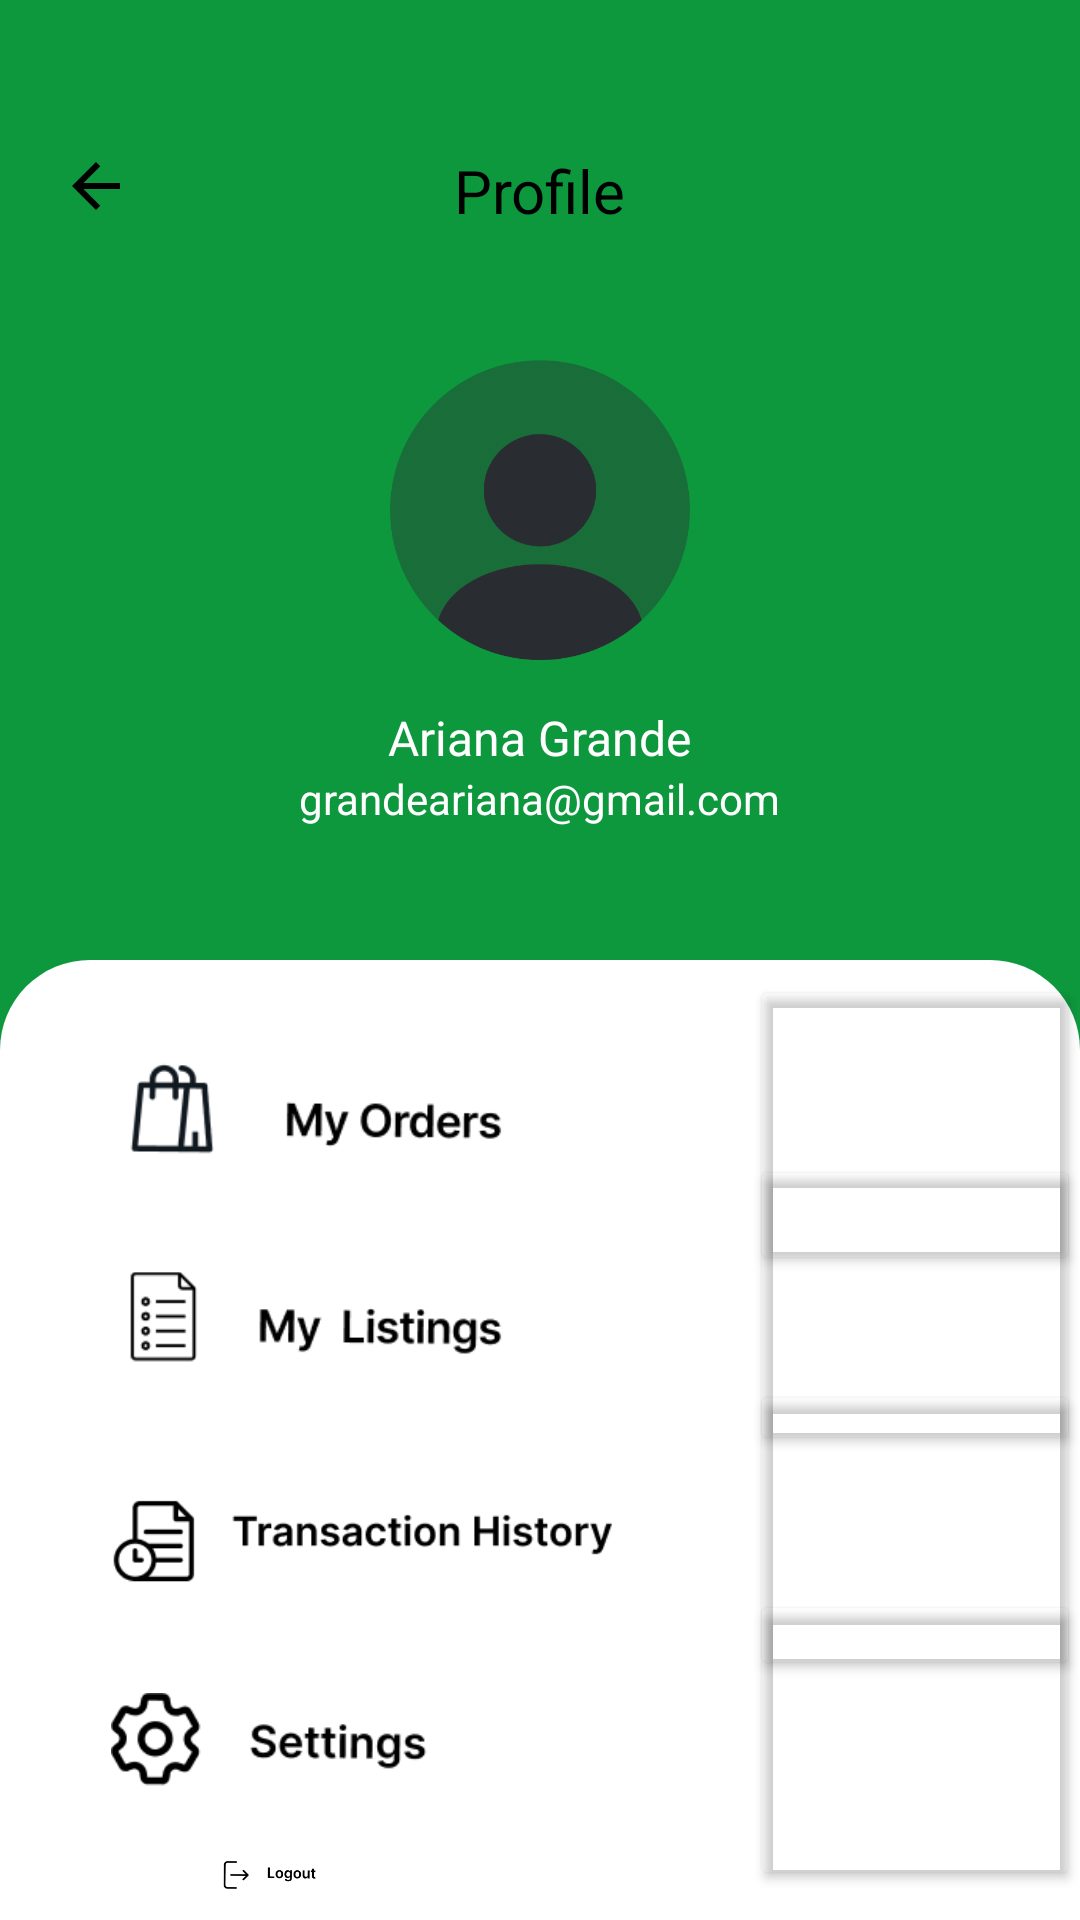

The Android layout XML behind this screen, and the referenced resources:
<!-- AndroidManifest.xml: application theme Theme.Ecorecyc -->
<!-- res/layout/activity_user_profile.xml -->
<?xml version="1.0" encoding="utf-8"?>
<RelativeLayout xmlns:android="http://schemas.android.com/apk/res/android"
    xmlns:app="http://schemas.android.com/apk/res-auto"
    xmlns:tools="http://schemas.android.com/tools"
    android:id="@+id/main"
    android:layout_width="match_parent"
    android:layout_height="match_parent"
    android:background="#0e983d"
    tools:context=".UserProfile">

    <ImageButton
        android:id="@+id/backbtnprofile"
        android:layout_width="wrap_content"
        android:layout_height="wrap_content"
        android:src="@drawable/baseline_arrow_back_24"
        android:layout_marginStart="20dp"
        android:layout_marginTop="50dp"
        android:background="@color/transpa"
        />

    <TextView
        android:id="@+id/profileText"
        android:layout_width="wrap_content"
        android:layout_height="wrap_content"
        android:text="Profile"
        android:layout_centerHorizontal="true"
        android:layout_marginTop="50dp"
        android:textSize="20dp"
        android:textColor="@color/black"
        />

        <ImageView
            android:id="@+id/profile_image"
            android:layout_width="100dp"
            android:layout_height="100dp"
            android:src="@drawable/img_5"
            android:layout_marginTop="120dp"
            android:layout_centerHorizontal="true"
            />
    <TextView
        android:id="@+id/profile_name"
        android:layout_width="wrap_content"
        android:layout_height="wrap_content"
        android:layout_below="@+id/profile_image"
        android:text="Ariana Grande"
        android:layout_marginTop="15dp"
        android:layout_centerHorizontal="true"
        android:textColor="@color/white"
        android:textSize="16sp"/>
    <TextView
        android:layout_width="wrap_content"
        android:layout_height="wrap_content"
        android:layout_below="@+id/profile_name"
        android:text="grandeariana@gmail.com"
        android:layout_centerHorizontal="true"
        android:textColor="@color/white"/>
<LinearLayout
    android:layout_width="match_parent"
    android:layout_height="700dp"
    android:background="@drawable/edittextbackground2"
    android:layout_marginTop="320dp">
</LinearLayout>

    <ImageButton
        android:id="@+id/my_orders_btn"
        android:layout_width="150dp"
        android:layout_height="100dp"
        android:src="@drawable/my_orders"
        android:backgroundTint="@color/transpa"
        android:layout_marginStart="30dp"
        android:scaleType="fitCenter"
        android:layout_marginTop="320dp"
        />

    <Button
        android:layout_width="150dp"
        android:layout_height="100dp"
        android:drawableRight="@drawable/baseline_arrow_forward_ios_24"
        android:backgroundTint="@color/transpa"
        android:layout_marginStart="250dp"
        android:layout_marginTop="325dp"
        />
    <ImageButton
        android:id="@+id/my_listings_btn"
        android:layout_width="150dp"
        android:layout_height="100dp"
        android:src="@drawable/my_listings"
        android:backgroundTint="@color/transpa"
        android:layout_marginStart="30dp"
        android:scaleType="fitCenter"
        android:layout_below="@+id/my_orders_btn"
        android:layout_marginTop="-31dp"
        />

        <Button
            android:layout_width="150dp"
            android:layout_height="100dp"
            android:drawableRight="@drawable/baseline_arrow_forward_ios_24"
            android:backgroundTint="@color/transpa"
            android:layout_marginStart="250dp"
            android:layout_marginTop="385dp"
            />

    <ImageButton
        android:id="@+id/transactions_btn"
        android:layout_width="220dp"
        android:layout_height="150dp"
        android:src="@drawable/transaction_history"
        android:backgroundTint="@color/transpa"
        android:layout_marginStart="25dp"
        android:scaleType="fitCenter"
        android:layout_below="@+id/my_listings_btn"
        android:layout_marginTop="-50dp"
        />

    <Button
        android:layout_width="150dp"
        android:layout_height="100dp"
        android:drawableRight="@drawable/baseline_arrow_forward_ios_24"
        android:backgroundTint="@color/transpa"
        android:layout_marginStart="250dp"
        android:layout_marginTop="460dp"
        />

    <ImageButton
        android:id="@+id/settings_btn"
        android:layout_width="130dp"
        android:layout_height="100dp"
        android:src="@drawable/settings"
        android:backgroundTint="@color/transpa"
        android:layout_marginStart="25dp"
        android:scaleType="fitCenter"
        android:layout_below="@+id/transactions_btn"
        android:layout_marginTop="-60dp"
        />

    <Button
        android:layout_width="150dp"
        android:layout_height="100dp"
        android:drawableRight="@drawable/baseline_arrow_forward_ios_24"
        android:backgroundTint="@color/transpa"
        android:layout_marginStart="250dp"
        android:layout_marginTop="530dp"
        />

    <ImageButton
        android:id="@+id/logout_btn"
        android:layout_width="120dp"
        android:layout_height="70dp"
        android:src="@drawable/logout"
        android:backgroundTint="@color/transpa"
        android:layout_marginStart="30dp"
        android:scaleType="fitCenter"
        android:layout_below="@+id/settings_btn"
        android:layout_marginTop="-20dp"
        />
</RelativeLayout>
<!-- resources referenced by this layout -->
<resources>
  <color name="black">#FF000000</color>
  <color name="transpa">#00FFFFFF</color>
  <color name="white">#FFFFFFFF</color>
  <!-- drawable baseline_arrow_back_24 (drawable) -->
  <vector xmlns:android="http://schemas.android.com/apk/res/android" android:autoMirrored="true" android:height="24dp" android:tint="#000000" android:viewportHeight="24" android:viewportWidth="24" android:width="24dp">
        
      <path android:fillColor="@android:color/white" android:pathData="M20,11H7.83l5.59,-5.59L12,4l-8,8 8,8 1.41,-1.41L7.83,13H20v-2z"/>
      
  </vector>
  <!-- drawable edittextbackground2 (drawable) -->
  <?xml version="1.0" encoding="utf-8"?>
  <shape xmlns:android="http://schemas.android.com/apk/res/android">
      <corners
          android:topLeftRadius="30dp"
          android:topRightRadius="30dp"
          android:bottomLeftRadius="0dp"
          android:bottomRightRadius="0dp"/>
      <solid android:color="@color/white"/>
  </shape>
  <!-- drawable img_5: png bitmap (drawable, 15296 bytes) -->
  <!-- drawable logout: png bitmap (drawable, 1889 bytes) -->
  <!-- drawable my_listings: png bitmap (drawable, 2735 bytes) -->
  <!-- drawable my_orders: png bitmap (drawable, 3917 bytes) -->
  <!-- drawable settings: png bitmap (drawable, 3289 bytes) -->
  <!-- drawable transaction_history: png bitmap (drawable, 4219 bytes) -->
  <style name="Theme.Ecorecyc" parent="Base.Theme.Ecorecyc" />
  <style name="Base.Theme.Ecorecyc" parent="Theme.Material3.DayNight.NoActionBar">
          
          <item name="materialButtonStyle">@style/MyButtonStyle</item>
          <item name="itemIconTint">@color/primary_color</item> 
          <item name="colorAccent">@color/primary_color</item> 
          <item name="colorPrimary">@color/primary_color</item> 
          <item name="colorOnPrimary">@color/white</item> 
      </style>
  <style name="MyButtonStyle" parent="Widget.Material3.Button">
          
          <item name="backgroundTint">@null</item>
      </style>
  <color name="primary_color">#0E983D</color>
</resources>
